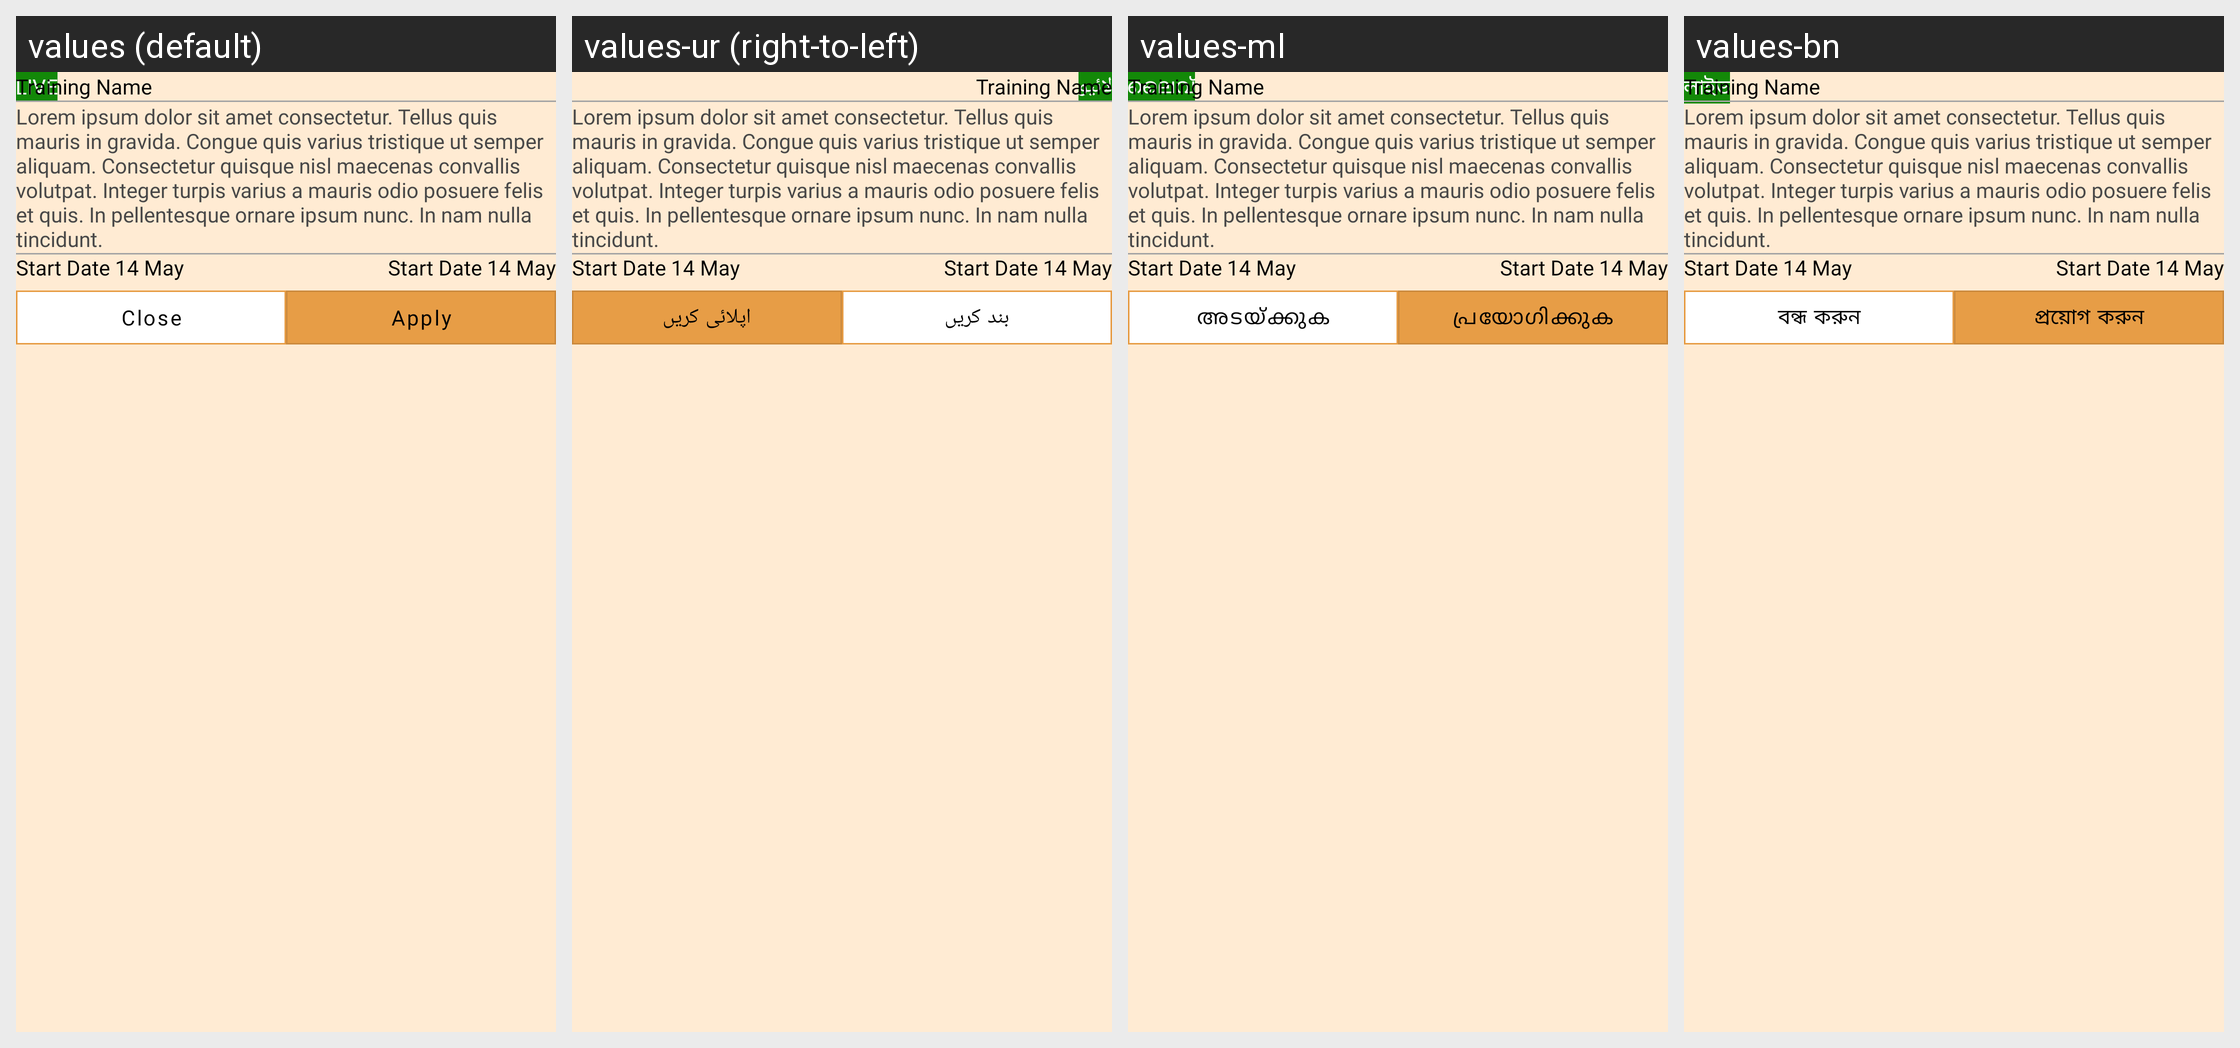

The same Android screen rendered under several of its app's locales, left to right. List the strings drawn on it with the default value and each locale's translation.
Android screen res/layout/dialog_bottom_live_scheme.xml rendered under 4 locales, left to right: values (default), values-ur (right-to-left), values-ml, values-bn. Device: Nexus 5 (rendered at 1080×1920; each locale shown at half size, 540×960, under a caption strip naming it); theme Theme.StreetSaarthi.
Other locales in the repository, not shown: values-gu, values-hi, values-kn, values-mr, values-pa, values-ta, values-te.
Strings drawn on this screen, with the default value and each locale's value (text and hints the layout hard-codes, and strings that could not be matched under every locale, appear in the picture but are not listed):

live
  values: LIVE
  values-ur: لائیو
  values-ml: ലൈവ്
  values-bn: লাইভ

close
  values: Close
  values-ur: بند کریں
  values-ml: അടയ്ക്കുക
  values-bn: বন্ধ করুন

apply
  values: Apply
  values-ur: اپلائی کریں
  values-ml: പ്രയോഗിക്കുക
  values-bn: প্রয়োগ করুন
